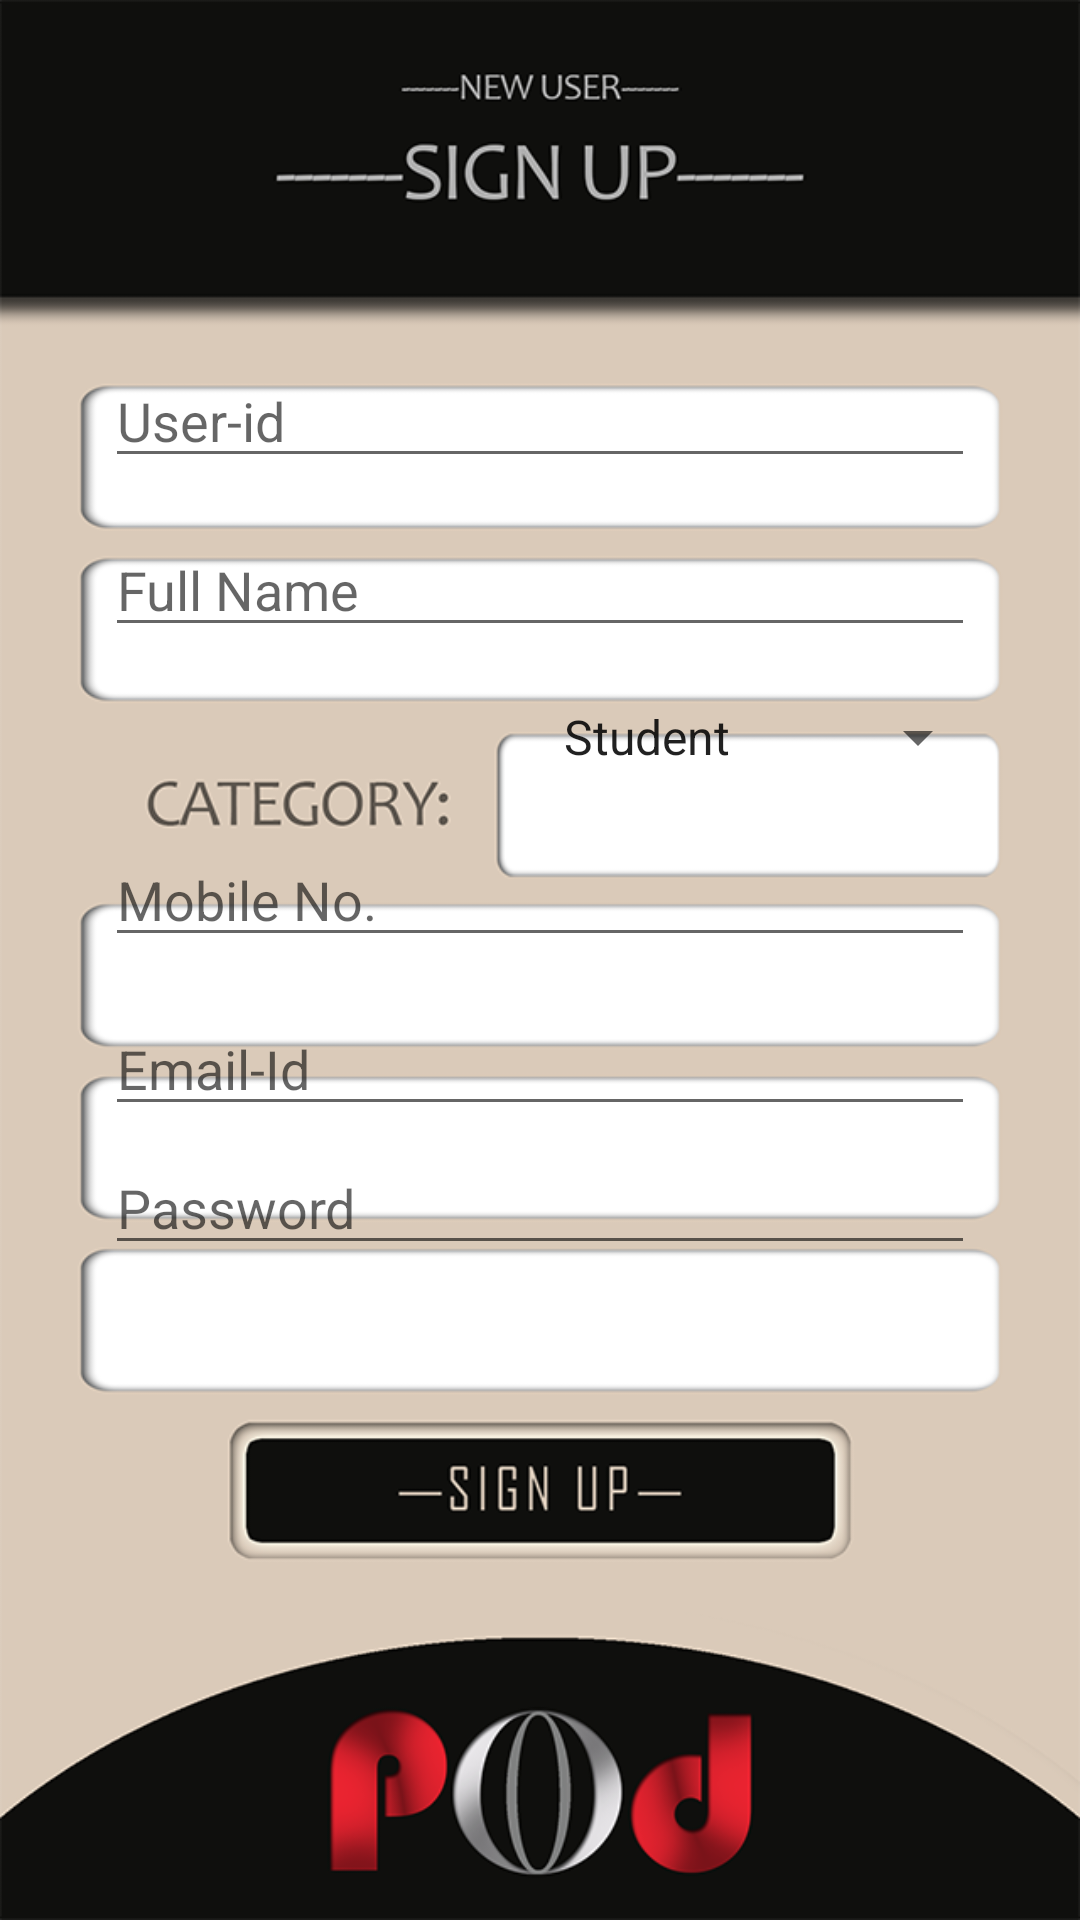

Write the Android layout XML for this screen, with the resource values it uses.
<!-- AndroidManifest.xml: application theme MyTheme -->
<!-- res/layout/activity_sign_up.xml -->
<?xml version="1.0" encoding="utf-8"?>
<RelativeLayout
    xmlns:android="http://schemas.android.com/apk/res/android"
    xmlns:app="http://schemas.android.com/apk/res-auto"
    xmlns:tools="http://schemas.android.com/tools"
    android:layout_width="match_parent"
    android:layout_height="match_parent"
    android:background="@drawable/signup_lowres"
    tools:context="com.example.ashu.podlogin.SignUpActivity">


    <EditText
        android:id="@+id/id_et_signup"
        android:layout_width="match_parent"
        android:layout_height="wrap_content"
        android:layout_marginLeft="35dp"
        android:layout_marginRight="35dp"
        android:layout_marginTop="118dp"
        android:hint="User-id"
        android:singleLine="true" />

    <EditText
        android:id="@+id/name_et_signup"
        android:layout_width="match_parent"
        android:layout_height="wrap_content"
        android:layout_below="@+id/id_et_signup"
        android:layout_marginLeft="35dp"
        android:layout_marginRight="35dp"
        android:layout_marginTop="15dp"
        android:hint="Full Name"
        android:singleLine="true" />

    <Spinner
        android:id="@+id/categorySpinner"
        android:layout_width="150dp"
        android:layout_height="wrap_content"
        android:layout_below="@+id/name_et_signup"
        android:layout_marginLeft="180dp"
        android:layout_marginTop="18dp"
        android:addStatesFromChildren="false"
        android:entries="@array/category_array"></Spinner>

    <EditText
        android:id="@+id/mobileNo_et_signup"
        android:layout_width="match_parent"
        android:layout_height="wrap_content"
        android:layout_below="@+id/categorySpinner"
        android:layout_marginLeft="35dp"
        android:layout_marginRight="35dp"
        android:layout_marginTop="20dp"
        android:hint="Mobile No."
        android:inputType="number"
        android:singleLine="true" />

    <EditText
        android:id="@+id/email_et_signup"
        android:layout_width="match_parent"
        android:layout_height="wrap_content"
        android:layout_below="@+id/mobileNo_et_signup"
        android:layout_marginLeft="35dp"
        android:layout_marginRight="35dp"
        android:layout_marginTop="15dp"
        android:hint="Email-Id"
        android:inputType="textEmailAddress"
        android:singleLine="true" />

    <EditText
        android:id="@+id/pwd_et_signup"
        android:layout_width="match_parent"
        android:layout_height="wrap_content"
        android:layout_below="@+id/email_et_signup"
        android:layout_marginLeft="35dp"
        android:layout_marginRight="35dp"
        android:layout_marginTop="5dp"
        android:hint="Password"
        android:inputType="textPassword"
        android:singleLine="true" />

    <TextView
        android:id="@+id/signup_tv_signup"
        android:layout_width="match_parent"
        android:layout_height="35dp"
        android:layout_below="@+id/pwd_et_signup"
        android:layout_marginLeft="85dp"
        android:layout_marginRight="85dp"
        android:layout_marginTop="5dp"
        android:textColor="#ffffff" />
</RelativeLayout>
<!-- resources referenced by this layout -->
<resources>
  <string-array name="category_array">
          <item>Student</item>
          <item>Staff Member</item>
          <item>Parent</item>
  
      </string-array>
  <!-- drawable signup_lowres: png bitmap (drawable, 85526 bytes) -->
  <style name="MyTheme" parent="Theme.AppCompat.Light.NoActionBar">
          <item name="windowActionBar">false</item>
          <item name="windowNoTitle">true</item>
      </style>
</resources>
